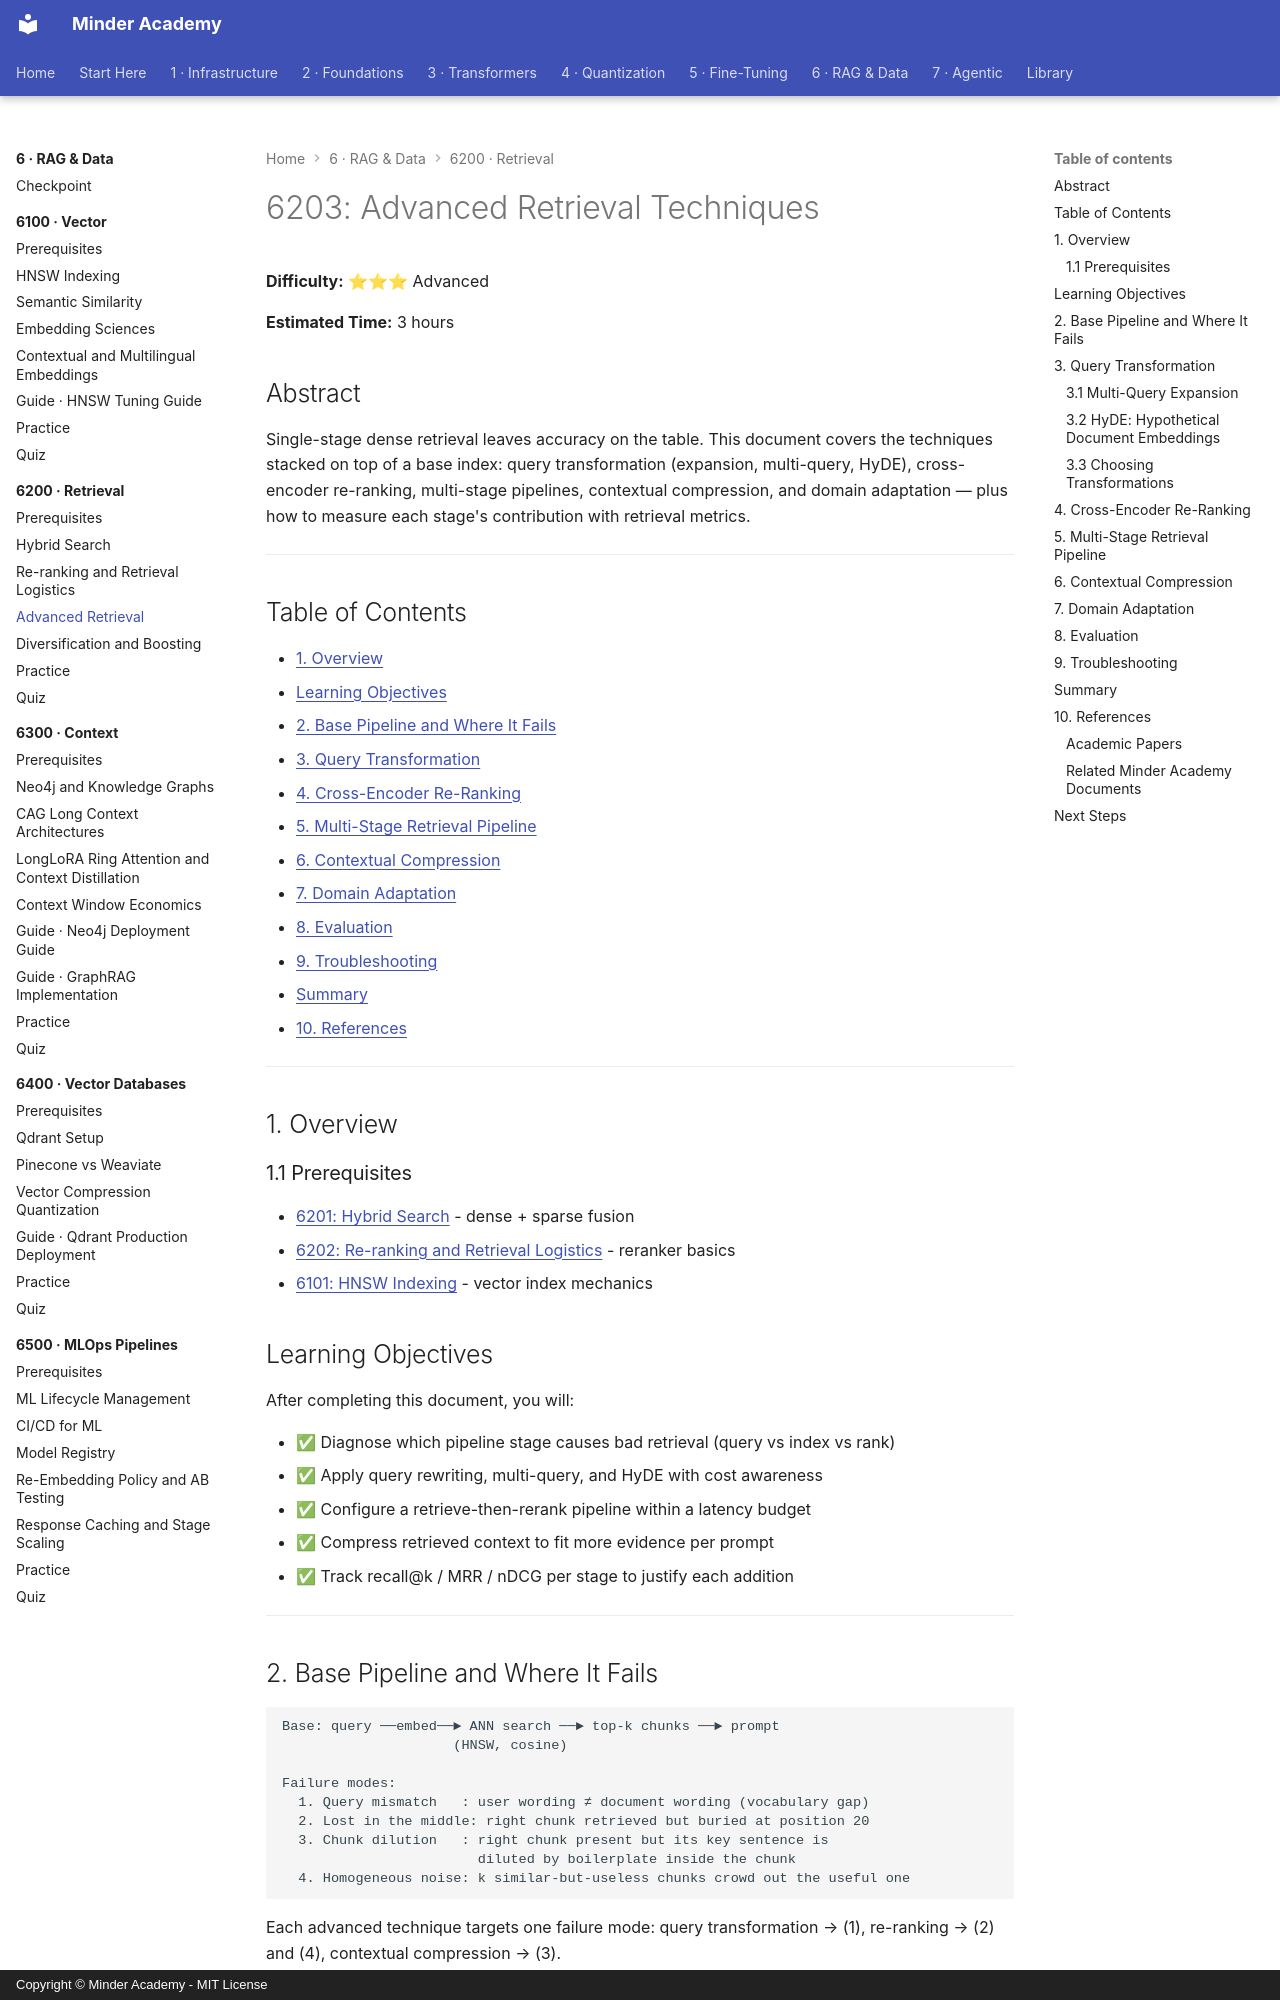

repository: minderhq/academy · page: phases/phase6-rag/6200-retrieval/6203-Advanced-Retrieval/index.html · generator: mkdocs · copyright: Copyright © Minder Academy - MIT License

---
Document ID: 6203
Title: "6203: Advanced Retrieval Techniques"
Phase: 6
Module: 6200
Last Updated: 2026-10-17
Status: Complete
Difficulty: Advanced
Estimated Time: 3 hours
Prerequisites: See module README
Related: See module README
Tags: ['rag', 'retrieval', 'hybrid-search', 'reranking']
---

# 6203: Advanced Retrieval Techniques

**Difficulty:** ⭐⭐⭐ Advanced

**Estimated Time:** 3 hours

## Abstract

Single-stage dense retrieval leaves accuracy on the table. This document
covers the techniques stacked on top of a base index: query transformation
(expansion, multi-query, HyDE), cross-encoder re-ranking, multi-stage
pipelines, contextual compression, and domain adaptation — plus how to
measure each stage's contribution with retrieval metrics.

---

## Table of Contents

- [1. Overview](#1-overview)
- [Learning Objectives](#learning-objectives)
- [2. Base Pipeline and Where It Fails](#2-base-pipeline-and-where-it-fails)
- [3. Query Transformation](#3-query-transformation)
- [4. Cross-Encoder Re-Ranking](#4-cross-encoder-re-ranking)
- [5. Multi-Stage Retrieval Pipeline](#5-multi-stage-retrieval-pipeline)
- [6. Contextual Compression](#6-contextual-compression)
- [7. Domain Adaptation](#7-domain-adaptation)
- [8. Evaluation](#8-evaluation)
- [9. Troubleshooting](#9-troubleshooting)
- [Summary](#summary)
- [10. References](#10-references)

---

## 1. Overview

### 1.1 Prerequisites

- [6201: Hybrid Search](./6201-Hybrid-Search.md) - dense + sparse fusion
- [6202: Re-ranking and Retrieval Logistics](./6202-Re-ranking-and-Retrieval-Logistics.md) - reranker basics
- [6101: HNSW Indexing](../6100-vector/6101-HNSW-Indexing.md) - vector index mechanics

## Learning Objectives
After completing this document, you will:

- ✅ Diagnose which pipeline stage causes bad retrieval (query vs index vs rank)
- ✅ Apply query rewriting, multi-query, and HyDE with cost awareness
- ✅ Configure a retrieve-then-rerank pipeline within a latency budget
- ✅ Compress retrieved context to fit more evidence per prompt
- ✅ Track recall@k / MRR / nDCG per stage to justify each addition

---

## 2. Base Pipeline and Where It Fails

```text
Base: query ──embed──► ANN search ──► top-k chunks ──► prompt
                     (HNSW, cosine)

Failure modes:
  1. Query mismatch   : user wording ≠ document wording (vocabulary gap)
  2. Lost in the middle: right chunk retrieved but buried at position 20
  3. Chunk dilution   : right chunk present but its key sentence is
                        diluted by boilerplate inside the chunk
  4. Homogeneous noise: k similar-but-useless chunks crowd out the useful one
```

Each advanced technique targets one failure mode: query transformation →
(1), re-ranking → (2) and (4), contextual compression → (3).

---

## 3. Query Transformation
